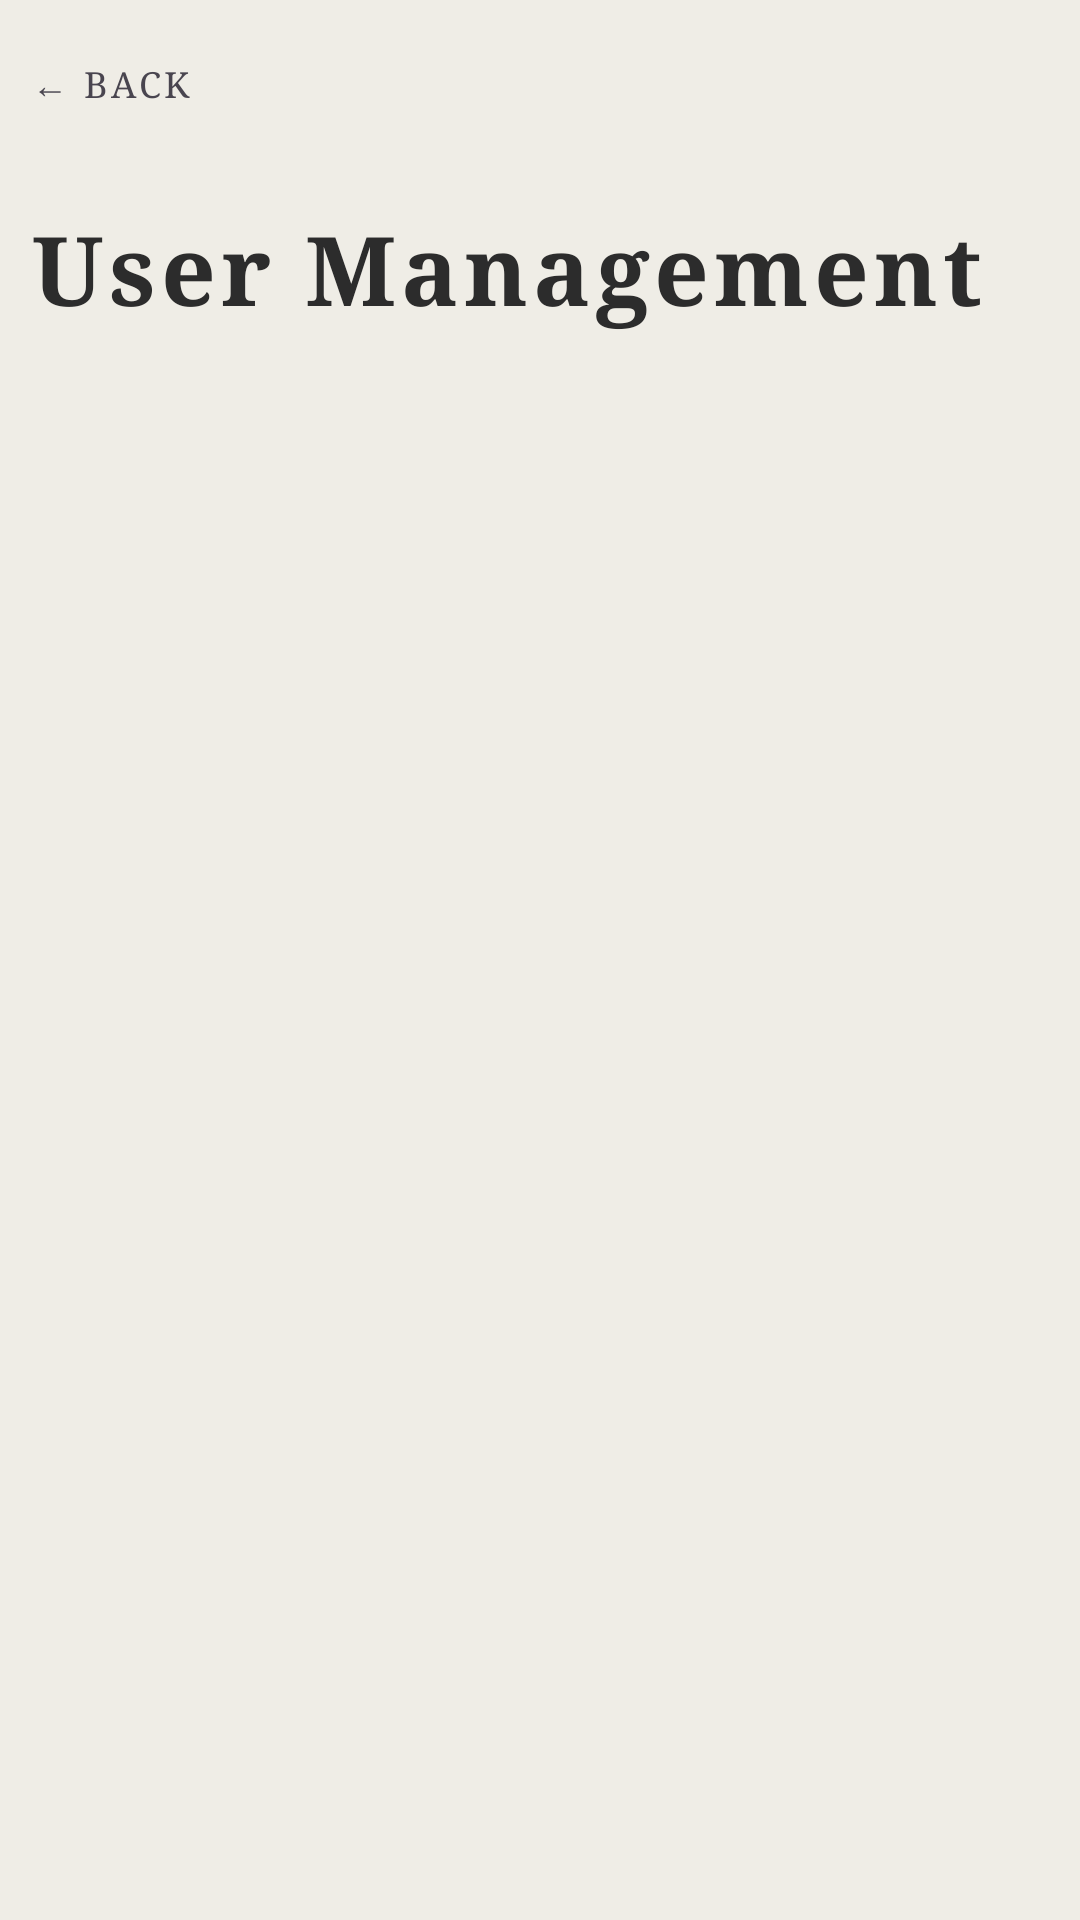

Android layout source for this screen:
<!-- AndroidManifest.xml: application theme Theme.MediQueue -->
<!-- res/layout/fragment_user_management.xml -->
<?xml version="1.0" encoding="utf-8"?>
<androidx.constraintlayout.widget.ConstraintLayout xmlns:android="http://schemas.android.com/apk/res/android"
    xmlns:app="http://schemas.android.com/apk/res-auto"
    android:layout_width="match_parent"
    android:layout_height="match_parent"
    android:padding="10dp">

    <TextView
        android:id="@+id/tv_back"
        android:layout_width="wrap_content"
        android:layout_height="wrap_content"
        android:fontFamily="serif"
        android:text="@string/back"
        android:textSize="12sp"
        android:letterSpacing="0.1"
        android:paddingTop="10dp"
        app:layout_constraintStart_toStartOf="parent"
        app:layout_constraintTop_toTopOf="parent" />

    <TextView
        android:id="@+id/title"
        style="@style/MediQueue.TextView.Heading"
        android:layout_width="wrap_content"
        android:layout_height="wrap_content"
        android:layout_marginTop="32dp"
        android:text="@string/user_management"
        app:layout_constraintStart_toStartOf="parent"
        app:layout_constraintTop_toBottomOf="@id/tv_back" />

    <androidx.recyclerview.widget.RecyclerView
        android:id="@+id/rv_users"
        android:layout_width="match_parent"
        android:layout_height="0dp"
        android:layout_marginTop="16dp"
        app:layout_constraintBottom_toBottomOf="parent"
        app:layout_constraintTop_toBottomOf="@id/title" />

</androidx.constraintlayout.widget.ConstraintLayout>
<!-- resources referenced by this layout -->
<resources>
  <string name="back">← BACK</string>
  <string name="user_management">User Management</string>
  <style name="MediQueue.TextView.Heading" parent="android:Widget.TextView">
          <item name="android:textColor">@color/primary</item>
          <item name="android:textSize">32sp</item>
          <item name="android:letterSpacing">0.05</item>
          <item name="android:fontFamily">serif</item> 
          <item name="android:textStyle">bold</item>
      </style>
  <style name="Theme.MediQueue" parent="Base.Theme.MediQueue" />
  <color name="primary">#2C2C2C</color>
  <style name="Base.Theme.MediQueue" parent="Theme.Material3.Light.NoActionBar">
          
          <item name="colorPrimary">@color/primary</item>
          <item name="colorSecondary">@color/secondary</item>
          <item name="android:windowBackground">@color/background_minimal</item>
          <item name="android:statusBarColor">@color/background_minimal</item>
          <item name="android:windowLightStatusBar">true</item>
  
          
          <item name="android:fontFamily">sans-serif</item>
      </style>
  <color name="secondary">#EFEDE6</color>
  <color name="background_minimal">#EFEDE6</color>
</resources>
